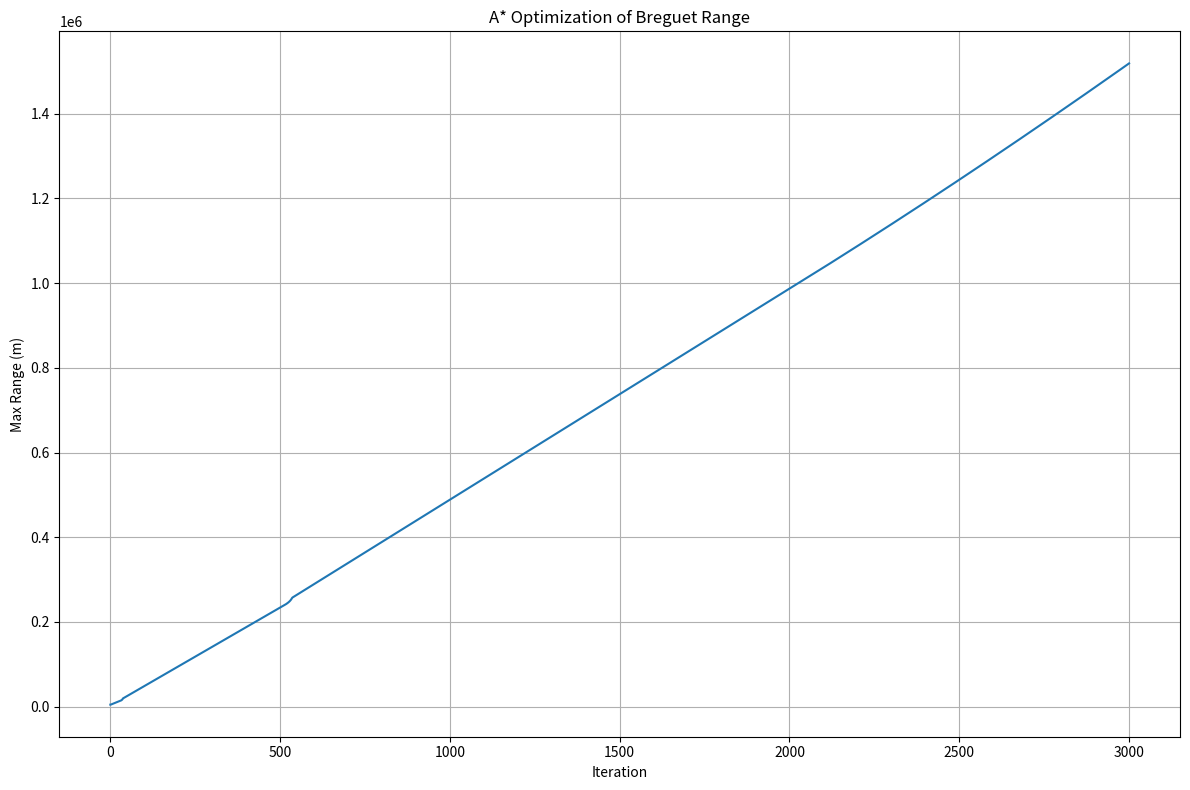

This figure's Python source: (Note: this script raises an exception after producing the figure.)
import random
import heapq
import numpy as np
import matplotlib.pyplot as plt

# --- Constants --- #
payload_mass = 500  # Payload mass
V = 250             # Cruise velocity
c = 0.6             # Specific fuel consumption

# --- Parameter Initialization Bounds --- #
init_bounds = {
    "AR": (6, 12),              # Aspect Ratio
    "S": (15, 30),              # Wing Area
    "LD": (10, 20),             # Lift-to-Drag Ratio
    "fuel_mass": (500, 2000)    # Fuel Mass
}

# --- Parameter Global Bounds --- #
param_bounds = {
    "AR": (0, np.inf),
    "S": (0, np.inf),
    "LD": (0, np.inf),
    "fuel_mass": (0, np.inf)
}

# --- Step sizes for local search around a parameter --- #
step_sizes = {
    "AR": 1,
    "S": 1,
    "LD": 1,
    "fuel_mass": 1
}

def generate_initial_state():
    """
    Generates a random starting point within init_bounds.
    
    Returns:
        tuple: Random values for AR, S, LD, and fuel_mass within init_bounds.
    """
    return (
        random.uniform(*init_bounds["AR"]),
        random.uniform(*init_bounds["S"]),
        random.uniform(*init_bounds["LD"]),
        random.uniform(*init_bounds["fuel_mass"])
    )

def compute_range(AR, S, LD, fuel_mass):
    """
    Computes the aircraft's range based on design parameters.
    
    Args:
        AR (float): Aspect Ratio.
        S (float): Wing Area.
        LD (float): Lift-to-Drag Ratio.
        fuel_mass (float): Fuel Mass.
    
    Returns:
        float: Computed range using a modified Breguet range equation.
    """
    empty_mass = 20 * (S * AR)**0.6
    return (V / c) * LD * np.log((empty_mass + fuel_mass + payload_mass) / (empty_mass + payload_mass))

def heuristic(state):
    """
    Heuristic function for A*. Currently returns 0, making A* equivalent to Dijkstra's algorithm.
    
    Args:
        state (tuple): A tuple of parameter values.
    
    Returns:
        int: Heuristic cost (currently always 0).
    """
    return 0

def expand_neighbors(curr_params, visited, param_bounds):
    """
    Generates neighboring states by iterating each parameter by it's corresponding step size.
    
    Args:
        curr_params (tuple): Current state (AR, S, LD, fuel_mass).
        visited (set): Set of already visited states.
        param_bounds (dict): Dictionary specifying min and max bounds for each parameter.
    
    Returns:
        list: List of valid neighboring states with their corresponding f(n), state, and modified parameter.
    """
    neighbors = []
    for i, key in enumerate(["AR", "S", "LD", "fuel_mass"]):
        for delta in [-step_sizes[key], step_sizes[key]]:
            new = list(curr_params)
            new[i] += delta

            # Check if the updated parameter is within the valid range
            if param_bounds[key][0] <= new[i] <= param_bounds[key][1]:
                new_state = tuple(round(x, 2) for x in new)
                if new_state not in visited:
                    g_new = -compute_range(*new_state)
                    h_new = heuristic(new_state)
                    f_new = g_new + h_new
                    neighbors.append((f_new, new_state, key))
    return neighbors

def astar(max_iters=3000):
    """
    Performs A* search to optimize aircraft parameters for maximum range.
    
    Args:
        max_iters (int): Maximum number of iterations to run.
    
    Returns:
        tuple: Best parameters, best range, list of best ranges over time,
               list of parameter sets over time, and which parameter was changed each iteration.
    """
    curr_iters = 0
    start = generate_initial_state()
    visited = set()
    heap = []

    g_start = -compute_range(*start)
    h_start = heuristic(start)
    f_start = g_start + h_start
    heapq.heappush(heap, (f_start, start, "Start"))

    best_params = start
    best_range = compute_range(*start)

    best_ranges = [best_range]
    best_params_over_time = [best_params]
    param_changes = ["Start"]

    while heap and curr_iters < max_iters:
        f_curr, curr_params, changed_param = heapq.heappop(heap)

        if curr_params in visited:
            continue
        visited.add(curr_params)

        current_range = -f_curr

        if current_range > best_range:
            best_range = current_range
            best_params = curr_params

        best_ranges.append(best_range)
        best_params_over_time.append(best_params)
        param_changes.append(changed_param)

        neighbors = expand_neighbors(curr_params, visited, param_bounds)
        for neighbor in neighbors:
            heapq.heappush(heap, neighbor)

        curr_iters += 1

    return best_params, best_range, best_ranges, best_params_over_time, param_changes

# --- Run A* Search --- #
best_params, max_range, best_ranges, best_params_over_time, param_changes = astar()

print("Best Parameters:", best_params)
print("Max Range:", max_range)


# Shared visualization configuration
iterations = list(range(len(best_ranges)))
param_names = ["AR", "S", "LD", "fuel_mass"]
param_to_num = {"Start": -1, "AR": 0, "S": 1, "LD": 2, "fuel_mass": 3}
colors = {
    "AR": "tab:blue",
    "S": "tab:orange",
    "LD": "tab:green",
    "fuel_mass": "tab:red"
}
fig_folder_path = 'path/to/figures/a_star/'
best_params_over_time = np.array(best_params_over_time)

# --- Visualization: Max Range Over Iterations --- #
plt.figure(figsize=(12, 8))
plt.plot(iterations, best_ranges)
plt.xlabel("Iteration")
plt.ylabel("Max Range (m)")
plt.title("A* Optimization of Breguet Range")
plt.grid(True)
plt.tight_layout()
plt.savefig(fig_folder_path + 'range_plot.png')
plt.show()

# --- Visualization: Parameter Values Over Iterations --- #
plt.figure(figsize=(12, 8))
for name in param_names:
    idx = param_names.index(name)
    plt.plot(iterations, best_params_over_time[:, idx], label=name, color=colors[name])
plt.xlabel("Iteration")
plt.ylabel("Parameter Value")
plt.yscale('log')
plt.title("Parameter Values Over Iterations")
plt.legend()
plt.grid(True)
plt.tight_layout()
plt.savefig(fig_folder_path + 'param_values_plot.png')
plt.show()

# --- Visualization: Parameter Changed Each Iteration --- #
nums = [param_to_num[p] for p in param_changes]
scatter_colors = [colors[p] if p in colors else "gray" for p in param_changes]

plt.figure(figsize=(12, 6))
plt.scatter(iterations, nums, c=scatter_colors, marker='s')
plt.yticks(list(param_to_num.values()), list(param_to_num.keys()))
plt.xlabel("Iteration")
plt.ylabel("Changed Parameter")
plt.title("Parameter Changed at Each Iteration")
plt.grid(True)
plt.tight_layout()
plt.savefig(fig_folder_path + 'param_changes_plot.png')
plt.show()

# --- Visualization: Combined Plot --- #
plt.figure(figsize=(12, 8))
ax1 = plt.gca()

# Parameter value lines
for name in param_names:
    idx = param_names.index(name)
    ax1.plot(iterations, best_params_over_time[:, idx], label=name, color=colors[name])
ax1.set_ylabel("Parameter Value")
ax1.set_yscale('log')
ax1.grid(True)
ax1.legend(loc="upper left")

# Scatter of parameter changes
ax2 = ax1.twinx()
ax2.scatter(iterations, nums, c=scatter_colors, marker='s', alpha=0.6)
ax2.set_ylabel("Changed Parameter")
ax2.set_yticks(list(param_to_num.values()))
ax2.set_yticklabels(list(param_to_num.keys()))

plt.xlabel("Iteration")
plt.title("Parameter Values and Changes Over Iterations")
plt.tight_layout()
plt.savefig(fig_folder_path + 'param_combined_plot.png')
plt.show()
